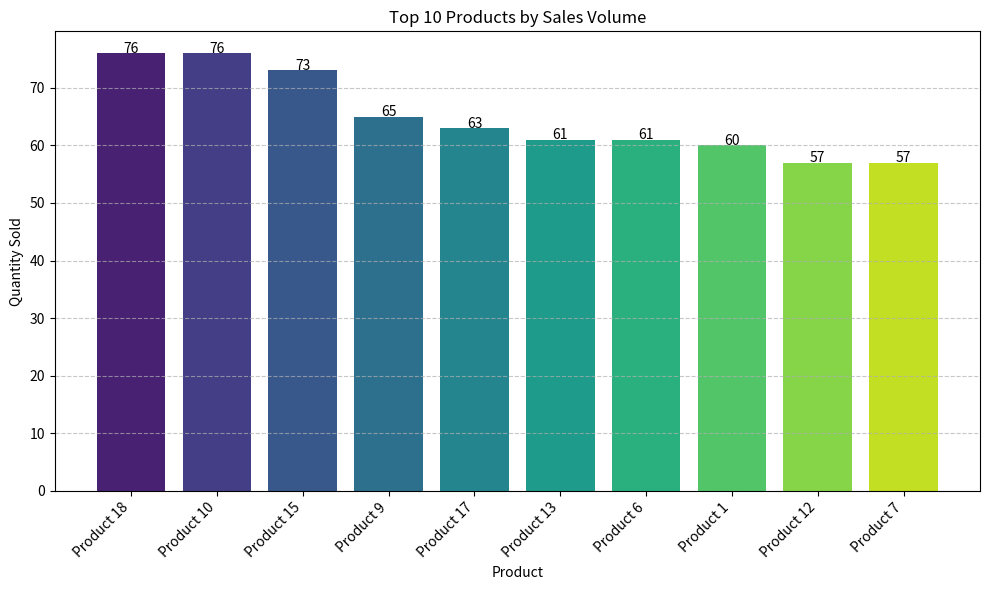
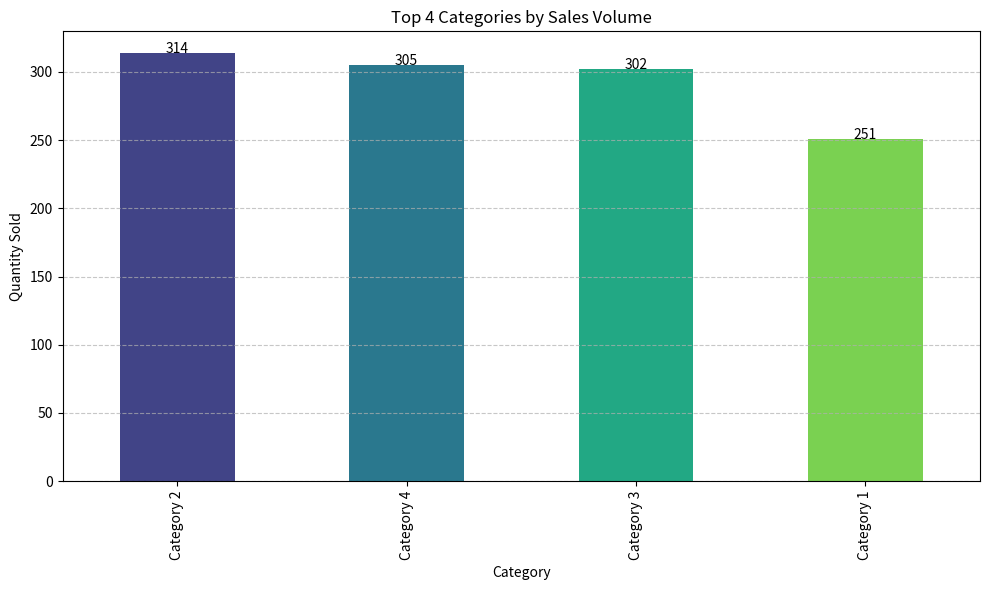
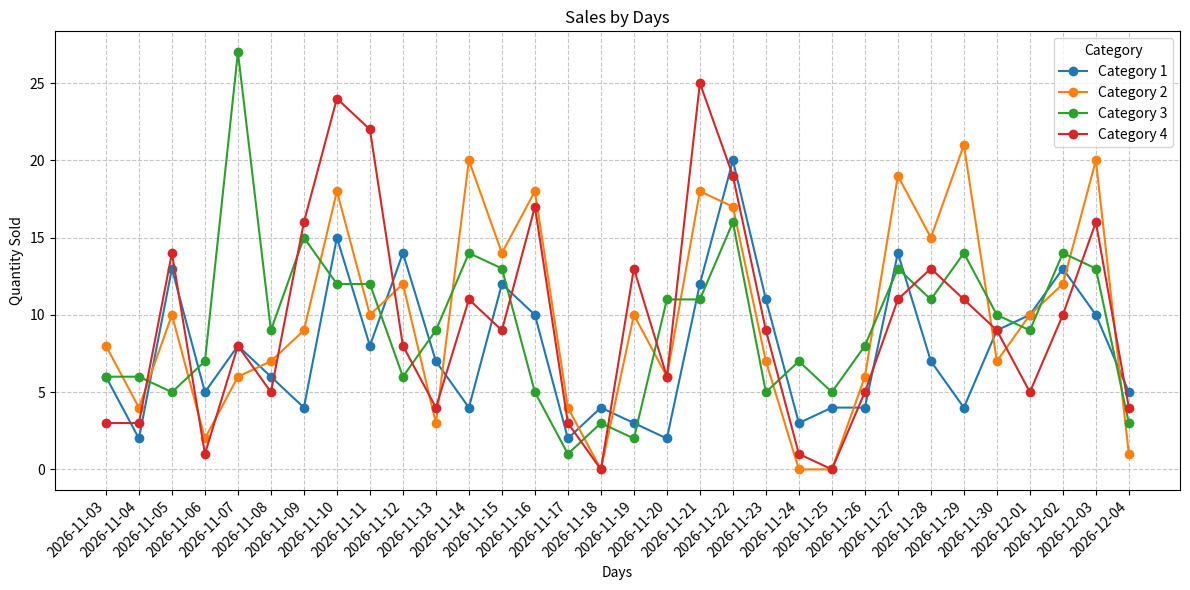
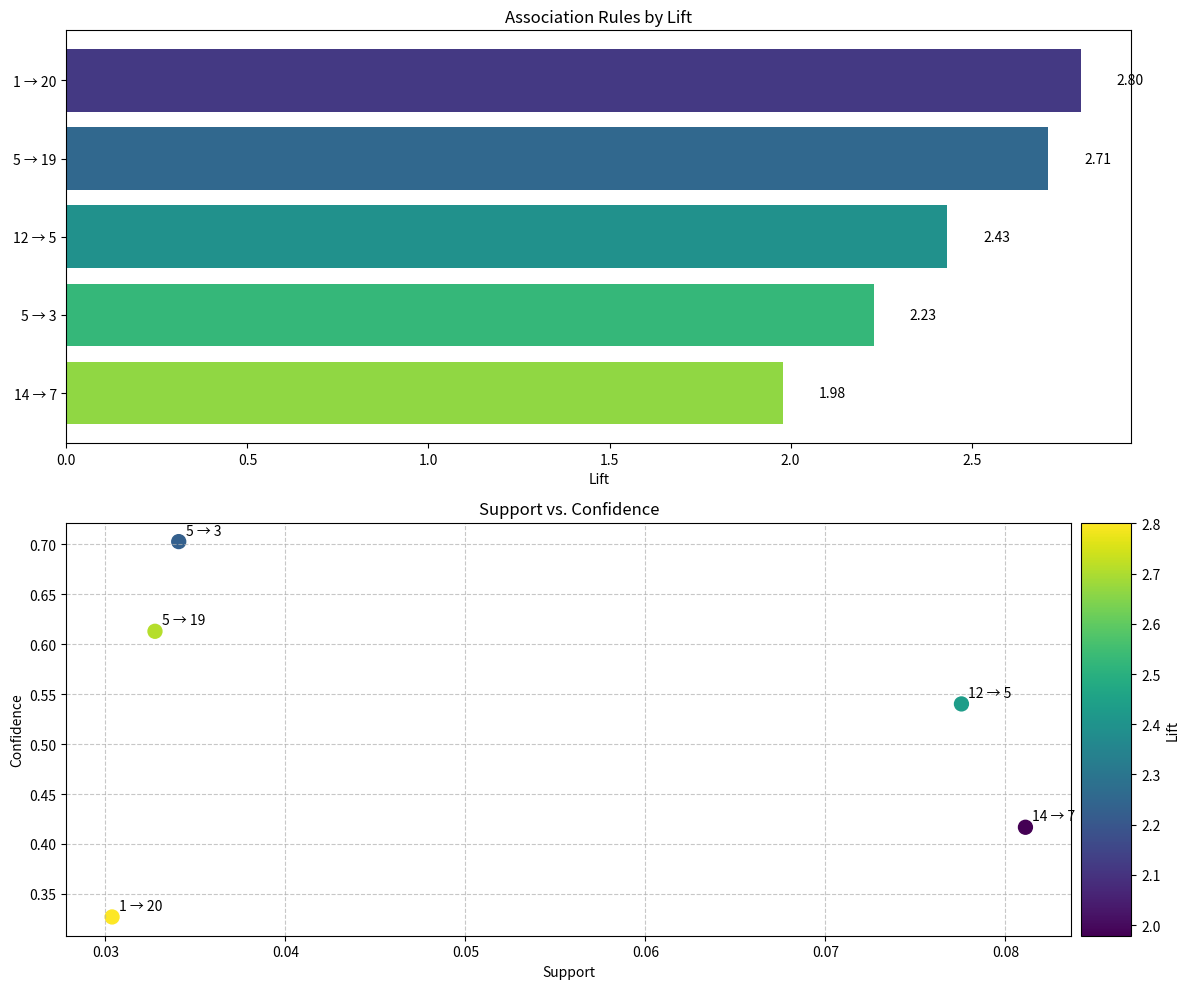
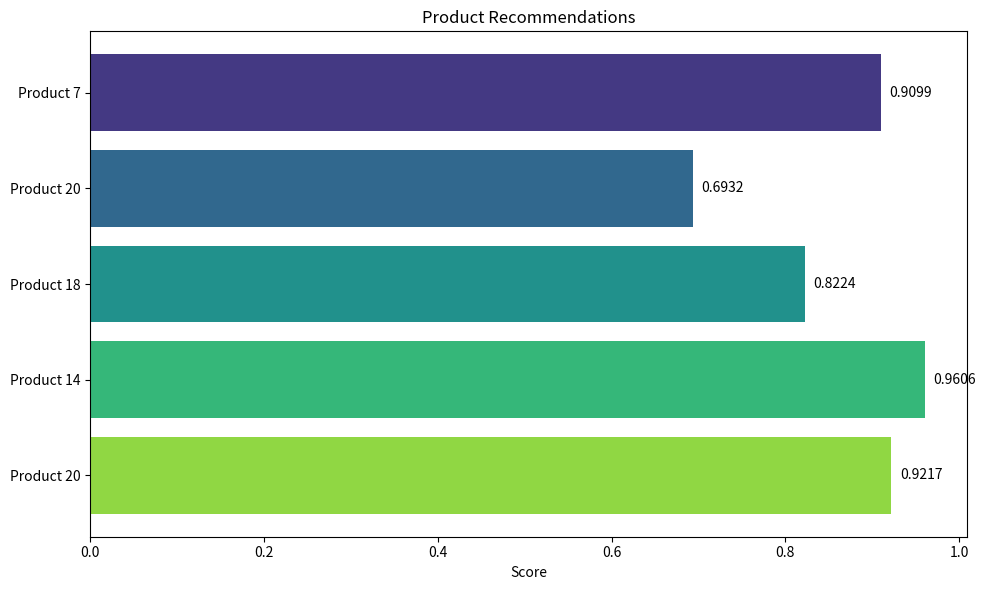

Recreate these plots in Python, in order.
import matplotlib.pyplot as plt
import seaborn as sns
import networkx as nx
import numpy as np
import pandas as pd
from collections import Counter, defaultdict
import io
import base64
def get_img_as_base64(fig):       
    buffer=io.BytesIO()
    fig.savefig(buffer, format='png', bbox_inches='tight')
    buffer.seek(0)
    img_str=base64.b64encode(buffer.read()).decode()
    plt.close(fig)
    return img_str
def plot_product_sales(transaction_data, top_n=10, by_category=False):
         
    if not isinstance(transaction_data, pd.DataFrame):
        return None  
    if by_category:
        sales_data=transaction_data.groupby('category')['quantity'].sum().sort_values(ascending=False)
        title=f"Top {min(top_n, len(sales_data))} Categories by Sales Volume"
        xlabel="Category"
    else:
        sales_data=transaction_data.groupby(['product_id', 'product_name'])['quantity'].sum().sort_values(
            ascending=False)
        title=f"Top {min(top_n, len(sales_data))} Products by Sales Volume"
        xlabel="Product"  
    plot_data=sales_data.head(top_n)  
    fig, ax=plt.subplots(figsize=(10, 6))  
    if by_category:
        plot_data.plot(kind='bar', ax=ax, color=sns.color_palette("viridis", len(plot_data)))
    else:  
        labels=[name for _, name in plot_data.index]
        values=plot_data.values
        ax.bar(range(len(labels)), values, color=sns.color_palette("viridis", len(labels)))
        ax.set_xticks(range(len(labels)))
        ax.set_xticklabels(labels, rotation=45, ha='right')  
    ax.set_title(title)
    ax.set_xlabel(xlabel)
    ax.set_ylabel("Quantity Sold")
    ax.grid(axis='y', linestyle='--', alpha=0.7)  
    for i, v in enumerate(plot_data.values):
        ax.text(i, v + 0.1, str(int(v)), ha='center')

    plt.tight_layout()

    return fig


def plot_sales_time_series(transaction_data, by='day', top_categories=None):
         
    if not isinstance(transaction_data, pd.DataFrame) or 'transaction_date' not in transaction_data.columns:
        return None  
    if not pd.api.types.is_datetime64_any_dtype(transaction_data['transaction_date']):
        transaction_data['transaction_date']=pd.to_datetime(transaction_data['transaction_date'])  
    if by == 'hour':
        period_col=transaction_data['transaction_date'].dt.strftime('%Y-%m-%d %H:00')
    elif by == 'day':
        period_col=transaction_data['transaction_date'].dt.strftime('%Y-%m-%d')
    elif by == 'week':
        period_col=transaction_data['transaction_date'].dt.strftime('%Y-%U')
    elif by == 'month':
        period_col=transaction_data['transaction_date'].dt.strftime('%Y-%m')
    else:
        return None  
    if top_categories:
        transaction_data=transaction_data[transaction_data['category'].isin(top_categories)]  
    grouped=transaction_data.groupby([period_col, 'category'])['quantity'].sum().unstack(fill_value=0)  
    grouped=grouped.sort_index()  
    fig, ax=plt.subplots(figsize=(12, 6))  
    for category in grouped.columns:
        ax.plot(grouped.index, grouped[category], marker='o', linestyle='-', label=category)  
    time_labels={
        'hour': 'Hours',
        'day': 'Days',
        'week': 'Weeks',
        'month': 'Months'
    }

    ax.set_title(f"Sales by {time_labels.get(by, by)}")
    ax.set_xlabel(time_labels.get(by, by))
    ax.set_ylabel("Quantity Sold")
    ax.grid(linestyle='--', alpha=0.7)
    ax.legend(title="Category")  
    plt.xticks(rotation=45, ha='right')

    plt.tight_layout()

    return fig


def plot_market_basket_rules(rules, top_n=10):
       
    if not rules:
        return None  
    rules=sorted(rules, key=lambda x: x['lift'], reverse=True)[:top_n]  
    labels=[]
    lifts=[]
    supports=[]
    confidences=[]

    for rule in rules:  
        if hasattr(rule['antecedent'], '__iter__') and not isinstance(rule['antecedent'], str):
            antecedent=', '.join([str(a) for a in rule['antecedent']])
        else:
            antecedent=str(rule['antecedent'])

        if hasattr(rule['consequent'], '__iter__') and not isinstance(rule['consequent'], str):
            consequent=', '.join([str(c) for c in rule['consequent']])
        else:
            consequent=str(rule['consequent'])

        label=f"{antecedent} → {consequent}"
        labels.append(label)  
        lifts.append(rule['lift'])
        supports.append(rule['support'])
        confidences.append(rule['confidence'])  
    fig, (ax1, ax2)=plt.subplots(2, 1, figsize=(12, 10))  
    y_pos=np.arange(len(labels))
    ax1.barh(y_pos, lifts, color=sns.color_palette("viridis", len(lifts)))
    ax1.set_yticks(y_pos)
    ax1.set_yticklabels(labels)
    ax1.invert_yaxis()  
    ax1.set_title('Association Rules by Lift')
    ax1.set_xlabel('Lift')  
    for i, v in enumerate(lifts):
        ax1.text(v + 0.1, i, f"{v:.2f}", va='center')  
    ax2.scatter(supports, confidences, s=100, c=lifts, cmap='viridis')  
    for i, label in enumerate(labels):
        ax2.annotate(label, (supports[i], confidences[i]),
                     xytext=(5, 5), textcoords='offset points')

    ax2.set_title('Support vs. Confidence')
    ax2.set_xlabel('Support')
    ax2.set_ylabel('Confidence')
    ax2.grid(linestyle='--', alpha=0.7)  
    from mpl_toolkits.axes_grid1 import make_axes_locatable
    divider=make_axes_locatable(ax2)
    cax=divider.append_axes("right", size="5%", pad=0.1)
    cbar=plt.colorbar(ax2.collections[0], cax=cax)
    cbar.set_label('Lift')

    plt.tight_layout()

    return fig


def plot_product_recommendations(recommendations):
       
    if not recommendations:
        return None  
    products=[]
    scores=[]
    for rec in recommendations:
        product_name=rec.get('product_info', {}).get('name', f"Product {rec.get('product_id', 'unknown')}")
        products.append(product_name)  
        score=None
        for key in ['hybrid_score', 'score', 'similarity', 'rank']:
            if key in rec:
                score=rec[key]
                break

        if score is None:
            score=1.0

        scores.append(score)  
    fig, ax=plt.subplots(figsize=(10, 6))  
    y_pos=np.arange(len(products))
    ax.barh(y_pos, scores, color=sns.color_palette("viridis", len(scores)))
    ax.set_yticks(y_pos)
    ax.set_yticklabels(products)
    ax.invert_yaxis()  

    ax.set_title('Product Recommendations')
    ax.set_xlabel('Score')  
    for i, v in enumerate(scores):
        ax.text(v + 0.01, i, f"{v:.4f}", va='center')

    plt.tight_layout()

    return fig


def plot_product_rank_graph(product_ranks, product_graph=None, top_n=20):
       
    if not product_ranks:
        return None  
    fig, ax=plt.subplots(figsize=(12, 12))  
    top_products=sorted(product_ranks.items(), key=lambda x: x[1], reverse=True)[:top_n]
    top_product_ids=[p[0] for p in top_products]

    if product_graph:  
        subgraph=product_graph.subgraph(top_product_ids)  
        pos=nx.spring_layout(subgraph, seed=42)  
        edge_weights=[data.get('weight', 1) for _, _, data in subgraph.edges(data=True)]
        max_weight=max(edge_weights) if edge_weights else 1  
        edge_widths=[0.5 + 4.0 * weight / max_weight for weight in edge_weights]  
        node_sizes=[5000 * product_ranks[node] for node in subgraph.nodes()]  
        node_degrees=dict(subgraph.degree())
        node_colors=[node_degrees[node] for node in subgraph.nodes()]  
        nx.draw_networkx_nodes(subgraph, pos, node_size=node_sizes, node_color=node_colors,
                               cmap=plt.cm.viridis, alpha=0.8, ax=ax)
        nx.draw_networkx_edges(subgraph, pos, width=edge_widths, alpha=0.5, arrows=True,
                               arrowsize=15, arrowstyle='->', edge_color='gray', ax=ax)  
        labels={}
        for node in subgraph.nodes():  
            name=subgraph.nodes[node].get('name', f'Product {node}')
            labels[node]=name  
        nx.draw_networkx_labels(subgraph, pos, labels=labels, font_size=8, font_weight='bold', ax=ax)  
        from mpl_toolkits.axes_grid1 import make_axes_locatable
        divider=make_axes_locatable(ax)
        cax=divider.append_axes("right", size="5%", pad=0.1)
        sm=plt.cm.ScalarMappable(cmap=plt.cm.viridis, norm=plt.Normalize(vmin=min(node_degrees.values()),
                                                                           vmax=max(node_degrees.values())))
        sm.set_array([])
        cbar=plt.colorbar(sm, cax=cax)
        cbar.set_label('Node Degree')
    else:  
        products=[str(p[0]) for p in top_products]
        ranks=[p[1] for p in top_products]  
        ax.clear()  
        y_pos=np.arange(len(products))
        ax.barh(y_pos, ranks, color=sns.color_palette("viridis", len(ranks)))
        ax.set_yticks(y_pos)
        ax.set_yticklabels(products)
        ax.invert_yaxis()  

        ax.set_title('Top Products by PageRank')
        ax.set_xlabel('PageRank Score')  
        for i, v in enumerate(ranks):
            ax.text(v + 0.001, i, f"{v:.4f}", va='center')

    ax.set_title('Product Relationship Network')
    ax.axis('off')

    plt.tight_layout()

    return fig


def plot_streaming_stats(processor, top_n=10):
       
    if not processor:
        return None, None  
    frequent_products=processor.get_frequent_products(top_n=top_n)  
    category_stats=processor.get_category_stats(top_n=top_n)  
    product_fig, ax1=plt.subplots(figsize=(10, 6))
    category_fig, ax2=plt.subplots(figsize=(10, 6))  
    products=[f"Product {p[0]}" for p in frequent_products]
    counts=[p[1] for p in frequent_products]

    ax1.barh(np.arange(len(products)), counts, color=sns.color_palette("viridis", len(counts)))
    ax1.set_yticks(np.arange(len(products)))
    ax1.set_yticklabels(products)
    ax1.invert_yaxis()  

    ax1.set_title('Most Frequent Products (Streaming)')
    ax1.set_xlabel('Count')  
    for i, v in enumerate(counts):
        ax1.text(v + 0.1, i, str(int(v)), va='center')  
    categories=[c[0] for c in category_stats]
    cat_counts=[c[1] for c in category_stats]

    ax2.barh(np.arange(len(categories)), cat_counts, color=sns.color_palette("viridis", len(cat_counts)))
    ax2.set_yticks(np.arange(len(categories)))
    ax2.set_yticklabels(categories)
    ax2.invert_yaxis()  

    ax2.set_title('Sales by Category (Streaming)')
    ax2.set_xlabel('Count')  
    for i, v in enumerate(cat_counts):
        ax2.text(v + 0.1, i, str(int(v)), va='center')

    plt.tight_layout()

    return product_fig, category_fig


def plot_streaming_time_series(processor, hours=24):
       
    if not processor:
        return None  
    hourly_stats=processor.get_hourly_stats(hours=hours)  
    data=[]
    for hour, products in hourly_stats.items():
        for product_id, count in products:
            data.append({
                'hour': hour,
                'product_id': product_id,
                'count': count
            })

    if not data:
        return None

    df=pd.DataFrame(data)  
    top_products=df.groupby('product_id')['count'].sum().sort_values(ascending=False).head(5).index  
    df_top=df[df['product_id'].isin(top_products)]  
    pivot_df=df_top.pivot(index='hour', columns='product_id', values='count').fillna(0)  
    fig, ax=plt.subplots(figsize=(12, 6))  
    for product_id in pivot_df.columns:
        ax.plot(pivot_df.index, pivot_df[product_id], marker='o', linestyle='-', label=f'Product {product_id}')  
    ax.set_title(f'Product Sales Over Last {hours} Hours')
    ax.set_xlabel('Hour')
    ax.set_ylabel('Quantity Sold')
    ax.grid(linestyle='--', alpha=0.7)
    ax.legend(title="Product")  
    plt.xticks(rotation=45, ha='right')

    plt.tight_layout()

    return fig  
def test_visualizations():
    import numpy as np
    import pandas as pd
    from datetime import datetime, timedelta
    import random  
    products=[]
    for i in range(1, 21):
        category=f"Category {(i - 1) // 5 + 1}"
        products.append({
            'product_id': i,
            'name': f'Product {i}',
            'category': category,
            'price': round(random.uniform(10, 100), 2)
        })  
    n_transactions=200
    data=[]

    for i in range(n_transactions):  
        days_ago=random.randint(0, 30)
        hours_ago=random.randint(0, 23)
        transaction_date=datetime.now() - timedelta(days=days_ago, hours=hours_ago)  
        n_items=random.randint(1, 5)  
        selected_products=random.sample(products, n_items)

        for product in selected_products:
            quantity=random.randint(1, 3)
            price=product['price']

            data.append({
                'transaction_id': i + 1,
                'transaction_date': transaction_date,
                'product_id': product['product_id'],
                'product_name': product['name'],
                'category': product['category'],
                'quantity': quantity,
                'price': price,
                'total': quantity * price
            })  
    df=pd.DataFrame(data)  
    print("Testing product sales visualization")
    fig1=plot_product_sales(df, top_n=10)
    if fig1:
        fig1.savefig('product_sales.png')
        print("Saved product_sales.png")

    print("Testing category sales visualization")
    fig2=plot_product_sales(df, top_n=5, by_category=True)
    if fig2:
        fig2.savefig('category_sales.png')
        print("Saved category_sales.png")

    print("Testing time series visualization")
    fig3=plot_sales_time_series(df, by='day')
    if fig3:
        fig3.savefig('sales_time_series.png')
        print("Saved sales_time_series.png")  
    print("Testing market basket rules visualization")  
    rules=[]
    for i in range(10):
        antecedent=frozenset([random.randint(1, 20)])
        consequent=frozenset([random.randint(1, 20)])  
        while consequent == antecedent:
            consequent=frozenset([random.randint(1, 20)])

        rules.append({
            'antecedent': antecedent,
            'consequent': consequent,
            'support': random.uniform(0.01, 0.1),
            'confidence': random.uniform(0.3, 0.9),
            'lift': random.uniform(1.1, 3.0)
        })

    fig4=plot_market_basket_rules(rules, top_n=5)
    if fig4:
        fig4.savefig('market_basket_rules.png')
        print("Saved market_basket_rules.png")  
    print("Testing product recommendation visualization")  
    recommendations=[]
    for i in range(5):
        product_id=random.randint(1, 20)
        recommendations.append({
            'product_id': product_id,
            'product_info': {'name': f'Product {product_id}'},
            'score': random.uniform(0.5, 1.0)
        })

    fig5=plot_product_recommendations(recommendations)
    if fig5:
        fig5.savefig('product_recommendations.png')
        print("Saved product_recommendations.png")

    print("Visualization testing completed")


if __name__ == "__main__":
    test_visualizations()
